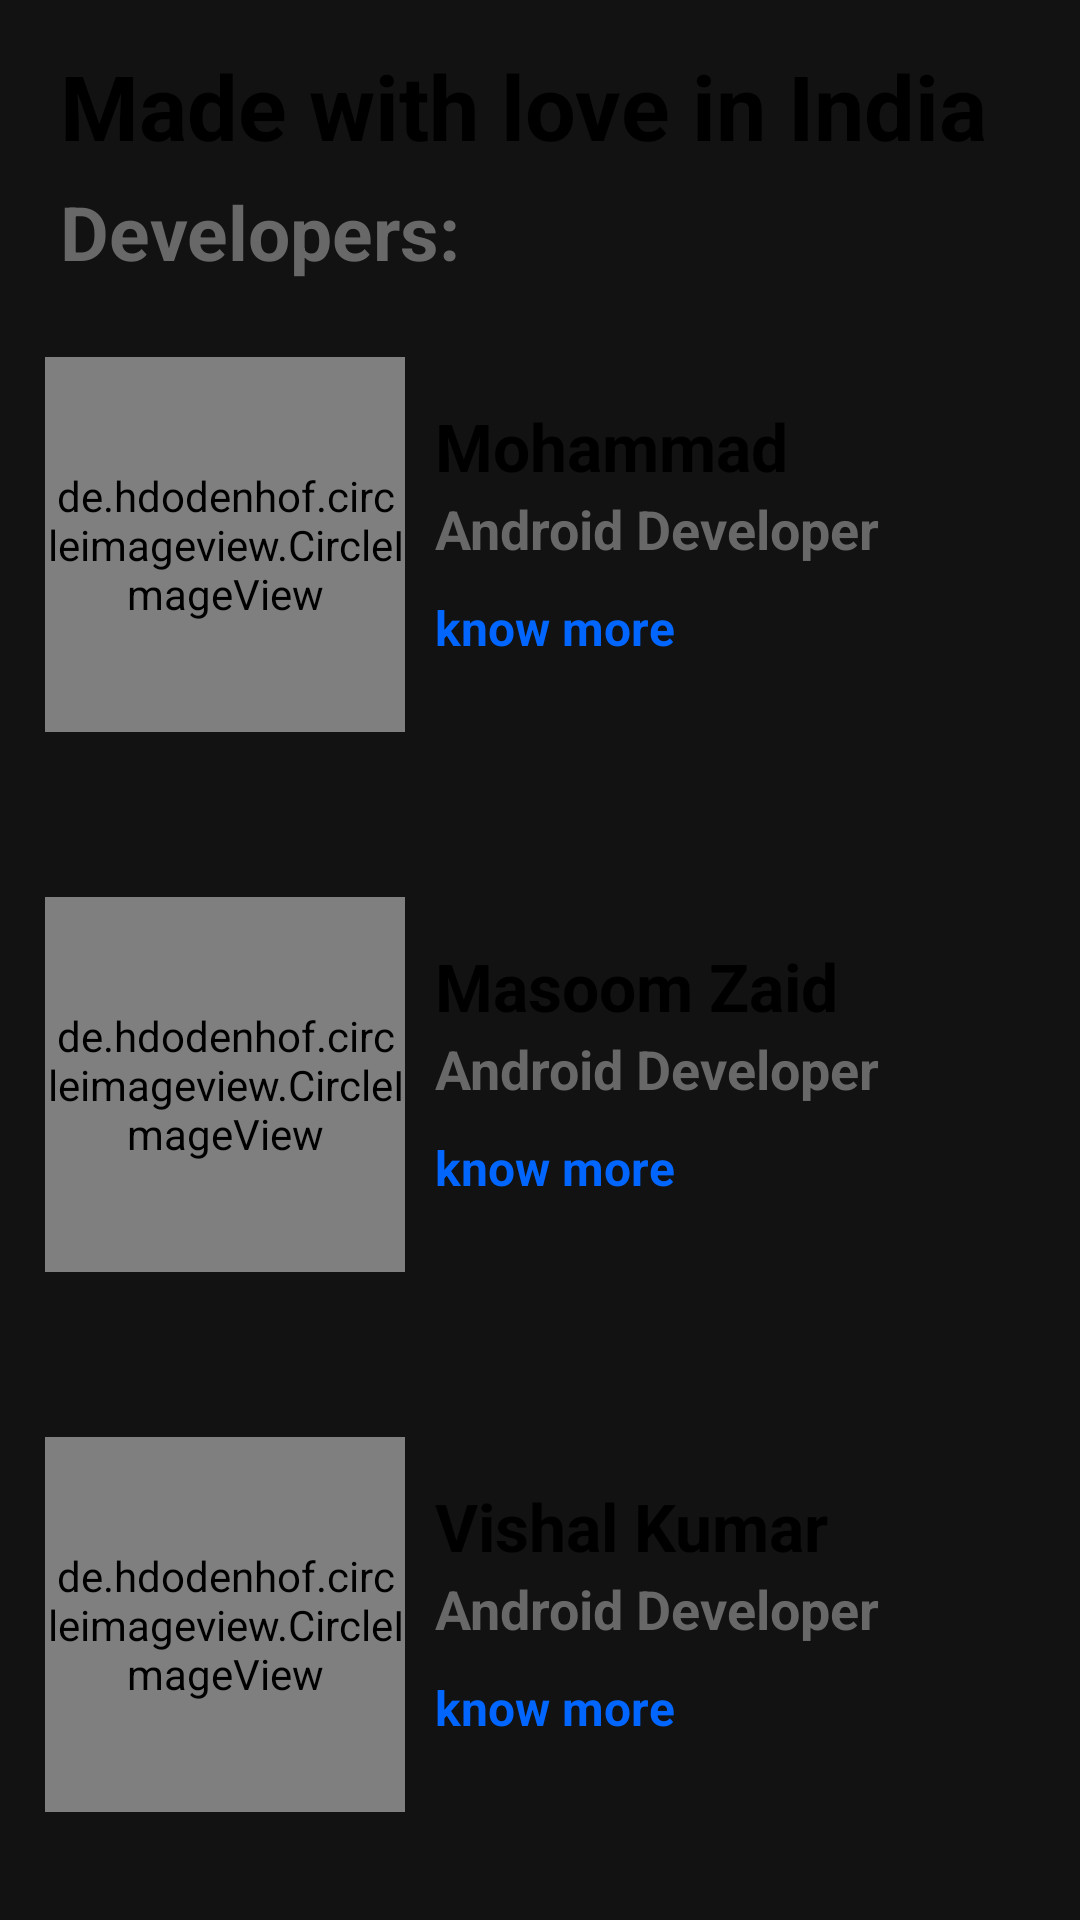

The Android layout XML behind this screen, and the referenced resources:
<!-- AndroidManifest.xml: application theme Theme.KipmNotes -->
<!-- res/layout/fragment_about.xml -->
<?xml version="1.0" encoding="utf-8"?>
<RelativeLayout xmlns:android="http://schemas.android.com/apk/res/android"
    xmlns:tools="http://schemas.android.com/tools"
    android:layout_width="match_parent"
    android:layout_height="match_parent"
    xmlns:app="http://schemas.android.com/apk/res-auto"
    tools:context=".fragment.AboutFragment">

    <TextView
        android:id="@+id/heading"
        android:layout_width="wrap_content"
        android:layout_height="wrap_content"
        android:text="@string/made_with_love_in_india"
        android:textColor="@color/black"
        android:textStyle="bold"
        android:layout_marginTop="15dp"
        android:layout_marginStart="20dp"
        android:textSize="30sp"/>

    <TextView
        android:id="@+id/subHeading"
        android:layout_width="wrap_content"
        android:layout_height="wrap_content"
        android:text="@string/developers"
        android:textColor="#686868"
        android:textSize="25sp"
        android:textStyle="bold"
        android:layout_below="@id/heading"
        android:layout_marginTop="5dp"
        android:layout_marginStart="20dp"/>

    <LinearLayout
        android:id="@+id/zakariyaLayout"
        android:layout_width="485dp"
        android:layout_height="140dp"
        android:layout_below="@id/subHeading"
        android:layout_marginStart="15dp"
        android:layout_marginEnd="15dp"
        android:layout_marginTop="25dp"
        android:layout_marginBottom="15dp"
        android:orientation="horizontal"
        android:weightSum="11"
        android:background="@drawable/customborder">

        <de.hdodenhof.circleimageview.CircleImageView
            android:layout_width="0dp"
            android:layout_height="125dp"
            android:src="@drawable/zakariya"
            android:layout_weight="4.0"
            app:civ_border_width="1dp"
            app:civ_border_color="@color/grey"/>

        <RelativeLayout
            android:layout_width="0dp"
            android:layout_height="140dp"
            android:layout_weight="7.0">

            <TextView
                android:id="@+id/zakariyaName"
                android:layout_width="match_parent"
                android:layout_height="28dp"
                android:text="@string/mohammad_zakariya"
                android:textStyle="bold"
                android:textColor="@color/black"
                android:textSize="22sp"
                android:layout_marginTop="15dp"
                android:layout_marginStart="10dp"/>

            <TextView
                android:id="@+id/zakariyaWork"
                android:layout_width="wrap_content"
                android:layout_height="wrap_content"
                android:layout_below="@+id/zakariyaName"
                android:layout_marginStart="10dp"
                android:layout_marginTop="2dp"
                android:text="@string/android_developer"
                android:textColor="#686868"
                android:textSize="18sp"
                android:textStyle="bold" />

            <TextView
                android:id="@+id/zakariyaMore"
                android:layout_width="wrap_content"
                android:layout_height="wrap_content"
                android:text="@string/know_more"
                android:textStyle="bold"
                android:layout_below="@+id/zakariyaWork"
                android:textColor="@color/blue"
                android:textSize="16sp"
                android:layout_marginTop="10dp"
                android:layout_marginStart="10dp"
                app:drawableEndCompat="@drawable/ic_right_arrow" />

        </RelativeLayout>
    </LinearLayout>

    <LinearLayout
        android:id="@+id/masoomLayout"
        android:layout_width="485dp"
        android:layout_height="140dp"
        android:layout_below="@id/zakariyaLayout"
        android:layout_marginStart="15dp"
        android:layout_marginEnd="15dp"
        android:layout_marginTop="25dp"
        android:layout_marginBottom="15dp"
        android:orientation="horizontal"
        android:weightSum="11"
        android:background="@drawable/customborder">

        <de.hdodenhof.circleimageview.CircleImageView
            android:layout_width="0dp"
            android:layout_height="125dp"
            android:src="@drawable/masoom"
            android:layout_weight="4.0"
            app:civ_border_width="1dp"
            app:civ_border_color="@color/grey"/>

        <RelativeLayout
            android:layout_width="0dp"
            android:layout_height="140dp"
            android:layout_weight="6.0">

            <TextView
                android:id="@+id/masoomName"
                android:layout_width="match_parent"
                android:layout_height="28dp"
                android:layout_marginStart="10dp"
                android:layout_marginTop="15dp"
                android:text="@string/masoom_zaid"
                android:textColor="@color/black"
                android:textSize="22sp"
                android:textStyle="bold" />

            <TextView
                android:id="@+id/masoomWork"
                android:layout_width="wrap_content"
                android:layout_height="wrap_content"
                android:layout_below="@+id/masoomName"
                android:layout_marginStart="10dp"
                android:layout_marginTop="2dp"
                android:text="@string/android_developer"
                android:textColor="#686868"
                android:textSize="18sp"
                android:textStyle="bold" />

            <TextView
                android:id="@+id/masoomMore"
                android:layout_width="wrap_content"
                android:layout_height="wrap_content"
                android:layout_below="@+id/masoomWork"
                android:layout_marginStart="10dp"
                android:layout_marginTop="10dp"
                android:text="@string/know_more"
                android:textColor="@color/blue"
                android:textSize="16sp"
                android:textStyle="bold"
                app:drawableEndCompat="@drawable/ic_right_arrow" />

        </RelativeLayout>
    </LinearLayout>

    <LinearLayout
        android:id="@+id/vishalLayout"
        android:layout_width="485dp"
        android:layout_height="140dp"
        android:layout_below="@id/masoomLayout"
        android:layout_marginStart="15dp"
        android:layout_marginEnd="15dp"
        android:layout_marginTop="25dp"
        android:layout_marginBottom="15dp"
        android:orientation="horizontal"
        android:weightSum="11"
        android:background="@drawable/customborder">

        <de.hdodenhof.circleimageview.CircleImageView
            android:layout_width="0dp"
            android:layout_height="125dp"
            android:src="@drawable/vishal"
            android:layout_weight="4.0"
            app:civ_border_width="1dp"
            app:civ_border_color="@color/grey"/>

        <RelativeLayout
            android:layout_width="0dp"
            android:layout_height="140dp"
            android:layout_weight="6.0">

            <TextView
                android:id="@+id/vishalName"
                android:layout_width="match_parent"
                android:layout_height="28dp"
                android:layout_marginStart="10dp"
                android:layout_marginTop="15dp"
                android:text="@string/vishal_kumar"
                android:textColor="@color/black"
                android:textSize="22sp"
                android:textStyle="bold" />

            <TextView
                android:id="@+id/vishalWork"
                android:layout_width="wrap_content"
                android:layout_height="wrap_content"
                android:layout_below="@+id/vishalName"
                android:layout_marginStart="10dp"
                android:layout_marginTop="2dp"
                android:text="@string/android_developer"
                android:textColor="#686868"
                android:textSize="18sp"
                android:textStyle="bold" />

            <TextView
                android:id="@+id/vishalMore"
                android:layout_width="wrap_content"
                android:layout_height="wrap_content"
                android:layout_below="@+id/vishalWork"
                android:layout_marginStart="10dp"
                android:layout_marginTop="10dp"
                android:text="@string/know_more"
                android:textColor="@color/blue"
                android:textSize="16sp"
                android:textStyle="bold"
                app:drawableEndCompat="@drawable/ic_right_arrow" />

        </RelativeLayout>

    </LinearLayout>

</RelativeLayout>
<!-- resources referenced by this layout -->
<resources>
  <color name="black">#FF000000</color>
  <color name="blue">#0066FF</color>
  <color name="grey">#DCDCDC</color>
  <string name="android_developer">Android Developer</string>
  <string name="developers">Developers:</string>
  <string name="know_more">know more</string>
  <string name="made_with_love_in_india">Made with love in India</string>
  <string name="masoom_zaid">Masoom Zaid</string>
  <string name="mohammad_zakariya">Mohammad Zakariya</string>
  <string name="vishal_kumar">Vishal Kumar</string>
  <style name="Theme.KipmNotes" parent="Theme.MaterialComponents.NoActionBar">
          
          <item name="colorPrimary">@color/app_color</item>
          <item name="colorPrimaryVariant">@color/app_color</item>
          <item name="colorOnPrimary">@color/white</item>
          
          <item name="colorSecondary">@color/teal_200</item>
          <item name="colorSecondaryVariant">@color/teal_700</item>
          <item name="colorOnSecondary">@color/black</item>
          
          <item name="android:statusBarColor" tools:targetApi="l">?attr/colorPrimaryVariant</item>
          
      </style>
  <color name="app_color">#85D69E </color>
  <color name="white">#FFFFFFFF</color>
  <color name="teal_200">#FF03DAC5</color>
  <color name="teal_700">#FF018786</color>
</resources>
